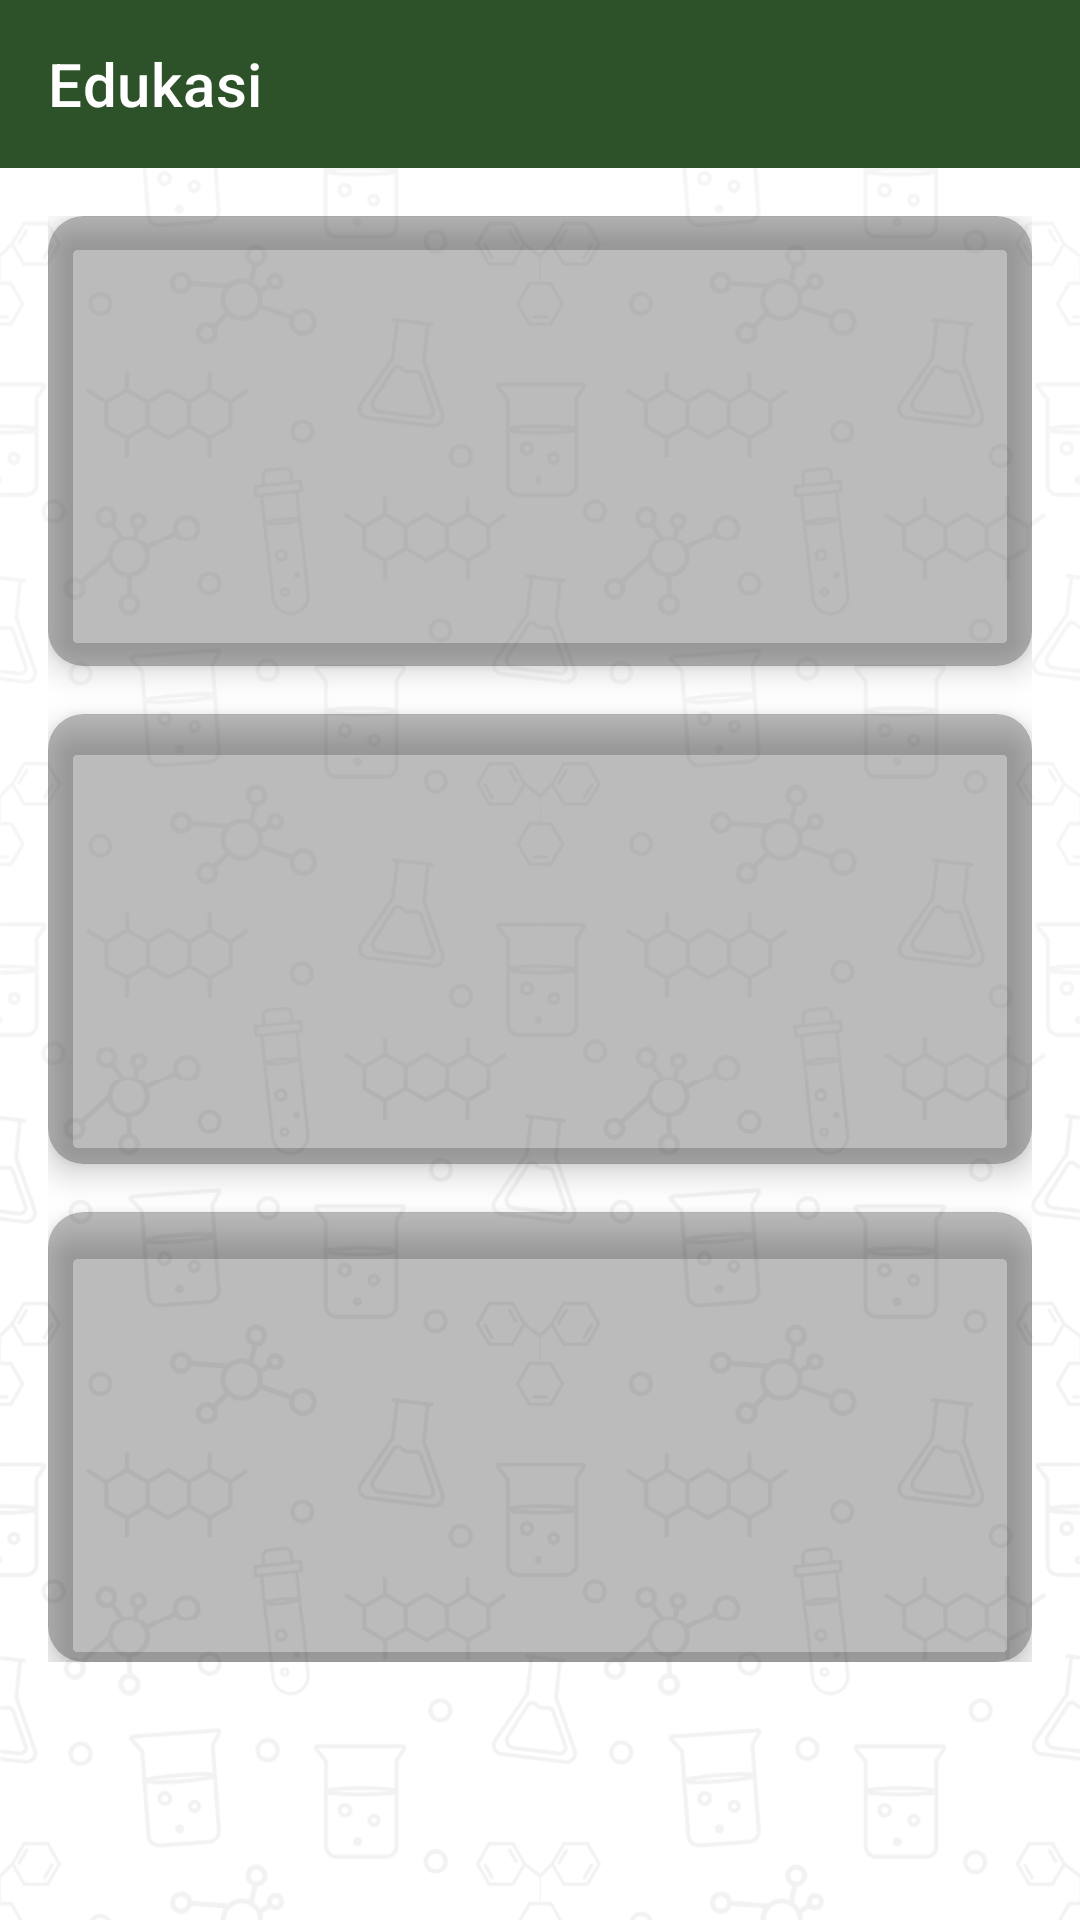

Android layout source for this screen:
<!-- AndroidManifest.xml: application theme Theme.GreatChem -->
<!-- res/layout/fragment_education.xml -->
<?xml version="1.0" encoding="utf-8"?>
<androidx.constraintlayout.widget.ConstraintLayout
    xmlns:android="http://schemas.android.com/apk/res/android"
    xmlns:app="http://schemas.android.com/apk/res-auto"
    xmlns:tools="http://schemas.android.com/tools"
    android:layout_width="match_parent"
    android:layout_height="match_parent"
    android:background="@drawable/bg_second"
    tools:context=".presentation.home.EducationFragment">

    
    <com.google.android.material.appbar.AppBarLayout
        android:id="@+id/appBarLayout"
        android:layout_width="match_parent"
        android:layout_height="wrap_content"
        app:layout_constraintTop_toTopOf="parent"
        app:layout_constraintStart_toStartOf="parent"
        app:layout_constraintEnd_toEndOf="parent">

        
        <androidx.appcompat.widget.Toolbar
            android:id="@+id/toolbar"
            android:layout_width="match_parent"
            android:layout_height="?attr/actionBarSize"
            android:background="@color/palet2"
            app:navigationIcon="@drawable/ic_chevron_left"
            app:title="Edukasi"
            app:titleTextColor="@color/white" />
    </com.google.android.material.appbar.AppBarLayout>

    
    <ScrollView
        android:layout_width="match_parent"
        android:layout_height="0dp"
        app:layout_constraintTop_toBottomOf="@+id/appBarLayout"
        app:layout_constraintBottom_toBottomOf="parent"
        app:layout_constraintStart_toStartOf="parent"
        app:layout_constraintEnd_toEndOf="parent"
        android:padding="16dp"> 

        
        <LinearLayout
            android:layout_width="match_parent"
            android:layout_height="wrap_content"
            android:orientation="vertical"
            android:gravity="center_horizontal">

            <include
                android:id="@+id/include_card_video_pembelajaran"
                layout="@layout/eduaction_menu_item"
                android:layout_width="match_parent"
                android:layout_height="150dp"
                android:layout_marginBottom="16dp"/>

            <include
                android:id="@+id/include_card_virtual_lab"
                layout="@layout/eduaction_menu_item"
                android:layout_width="match_parent"
                android:layout_height="150dp"
                android:layout_marginBottom="16dp"/>

            <include
                android:id="@+id/include_card_latihan_soal"
                layout="@layout/eduaction_menu_item"
                android:layout_width="match_parent"
                android:layout_height="150dp" />

        </LinearLayout>
    </ScrollView>
</androidx.constraintlayout.widget.ConstraintLayout>
<!-- res/layout/eduaction_menu_item.xml (included above) -->
<?xml version="1.0" encoding="utf-8"?>
<androidx.cardview.widget.CardView
    xmlns:android="http://schemas.android.com/apk/res/android"
    xmlns:app="http://schemas.android.com/apk/res-auto"
    android:layout_width="match_parent"
    android:layout_height="100dp"
    android:layout_marginBottom="16dp"
    app:cardCornerRadius="12dp"
    app:cardElevation="6dp"
    app:cardBackgroundColor="@android:color/transparent"
    android:clickable="true"
    android:focusable="true"
    android:foreground="?android:attr/selectableItemBackground">
    <FrameLayout
        android:layout_width="match_parent"
        android:layout_height="match_parent">

        <ImageView
            android:id="@+id/card_background_image"
            android:layout_width="match_parent"
            android:layout_height="match_parent"
            android:scaleType="centerCrop"
            android:contentDescription="Background Image" />
        <LinearLayout
            android:layout_width="match_parent"
            android:layout_height="match_parent"
            android:orientation="vertical"
            android:gravity="center"
            android:padding="16dp"
            android:background="#44000000">
            <ImageView
                android:id="@+id/card_icon"
                android:layout_width="64dp"
                android:layout_height="64dp"
                app:tint="@color/white"
                android:contentDescription="Menu Icon" />
            <TextView
                android:id="@+id/card_title"
                android:layout_width="wrap_content"
                android:layout_height="wrap_content"
                android:textSize="18sp"
                android:textStyle="bold"
                android:textColor="@android:color/white"
                android:layout_marginTop="8dp"/>
        </LinearLayout>
    </FrameLayout>
</androidx.cardview.widget.CardView>
<!-- resources referenced by this layout -->
<resources>
  <color name="palet2">#FF2D5128</color>
  <color name="white">#FFFFFFFF</color>
  <!-- drawable bg_second: png bitmap (drawable, 141197 bytes) -->
  <style name="Theme.GreatChem" parent="Theme.MaterialComponents.DayNight.NoActionBar">
          
          <item name="colorPrimary">@color/purple_500</item>
          <item name="colorPrimaryVariant">@color/purple_700</item>
          <item name="colorOnPrimary">@color/white</item>
          
          <item name="colorSecondary">@color/teal_200</item>
          <item name="colorSecondaryVariant">@color/teal_700</item>
          <item name="colorOnSecondary">@color/black</item>
          
          <item name="android:statusBarColor">@color/palet2</item>
          <item name="android:navigationBarColor">@android:color/white</item>
          <item name="android:windowLightNavigationBar">true</item>
          
      </style>
  <color name="purple_500">#FF6200EE</color>
  <color name="purple_700">#FF3700B3</color>
  <color name="teal_200">#FF03DAC5</color>
  <color name="teal_700">#FF018786</color>
  <color name="black">#FF000000</color>
</resources>
